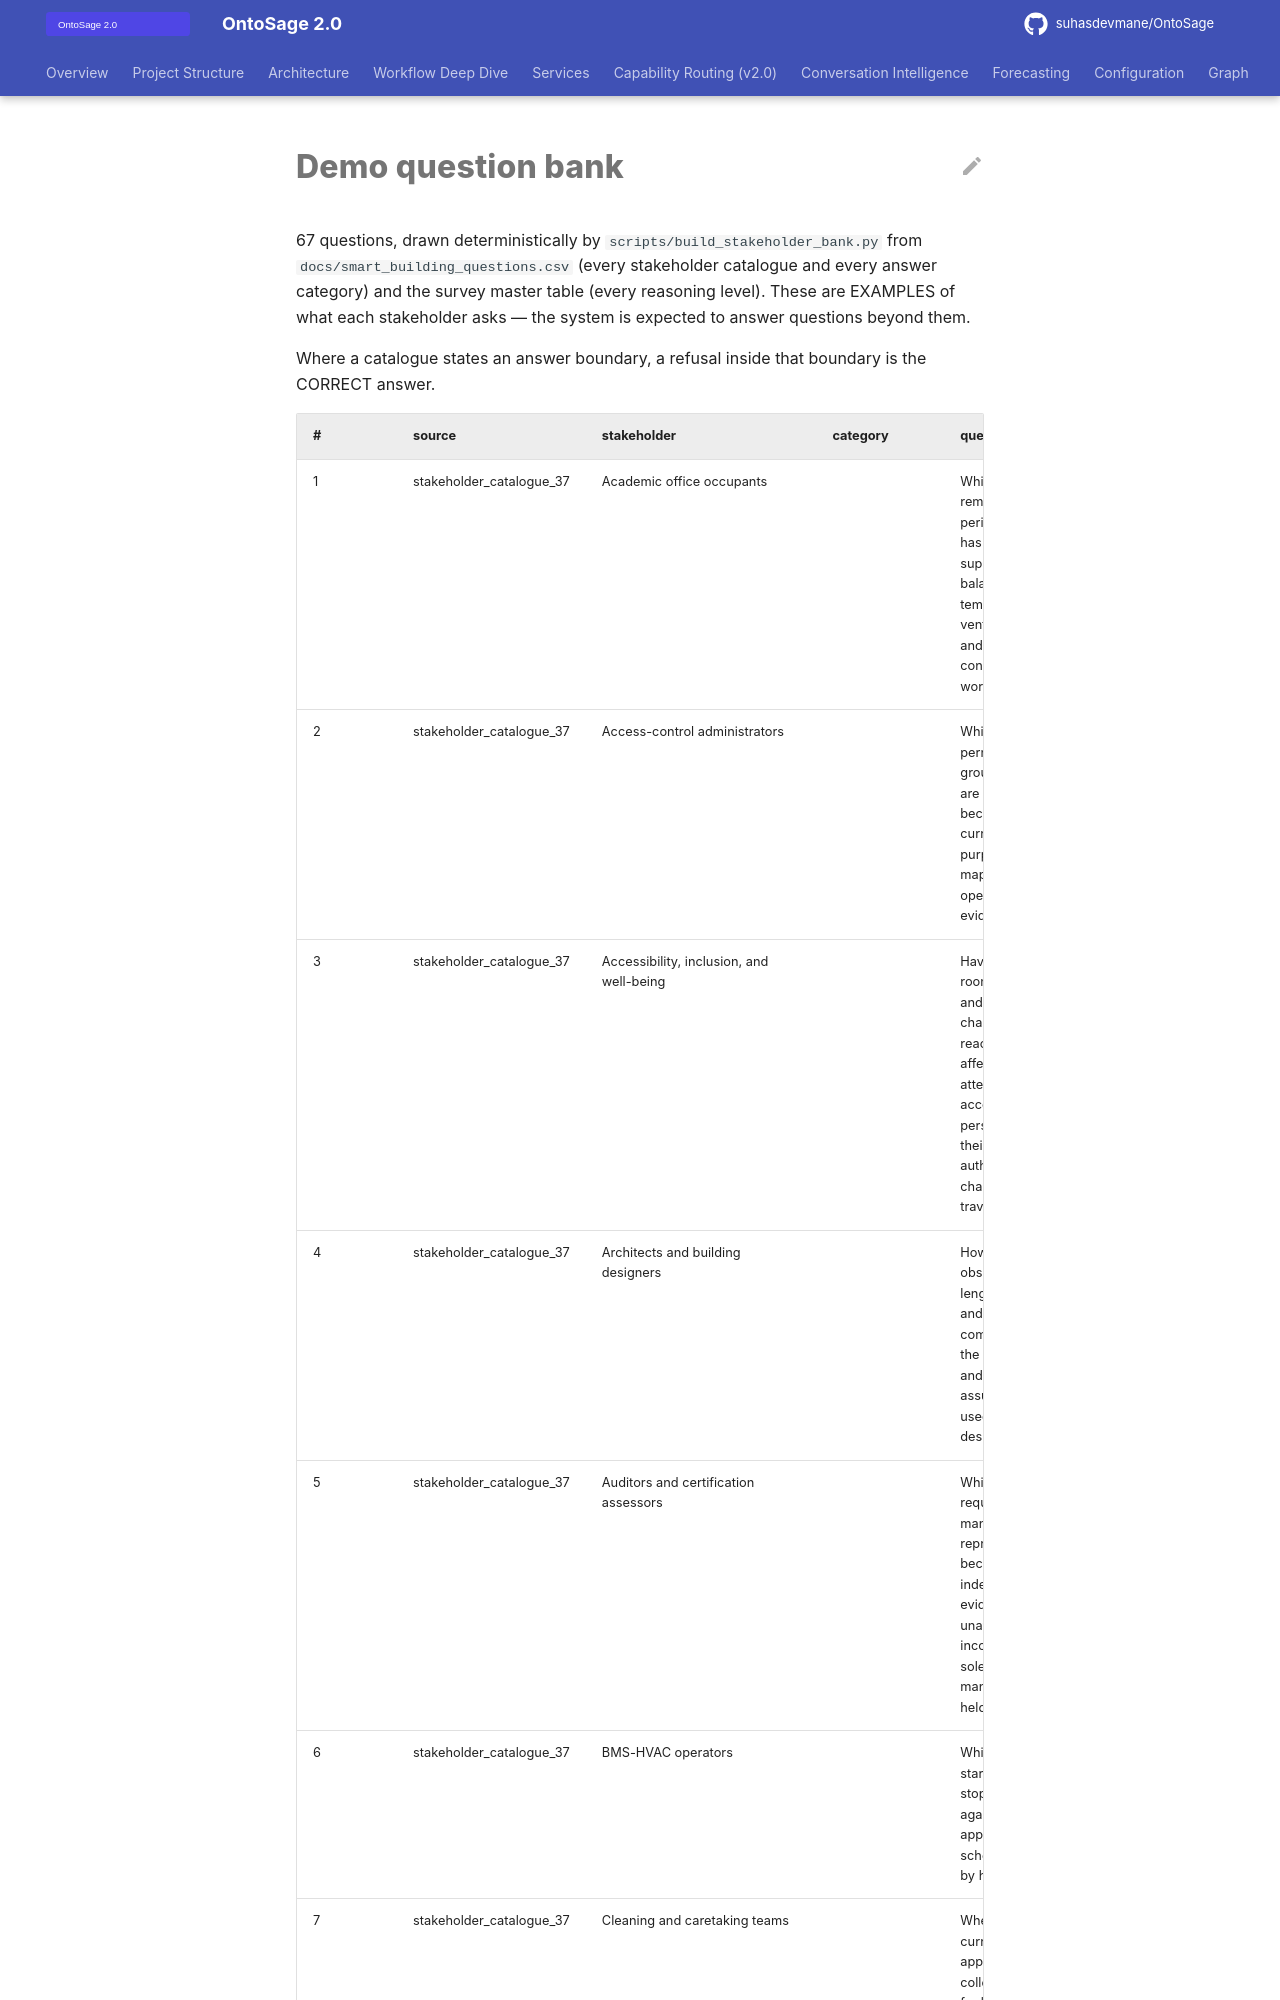

repository: suhasdevmane/OntoSage · page: DEMO_QUESTION_BANK/index.html · generator: mkdocs

# Demo question bank

67 questions, drawn deterministically by `scripts/build_stakeholder_bank.py` from `docs/smart_building_questions.csv` (every stakeholder catalogue and every answer category) and the survey master table (every reasoning level). These are EXAMPLES of what each stakeholder asks — the system is expected to answer questions beyond them.

Where a catalogue states an answer boundary, a refusal inside that boundary is the CORRECT answer.
